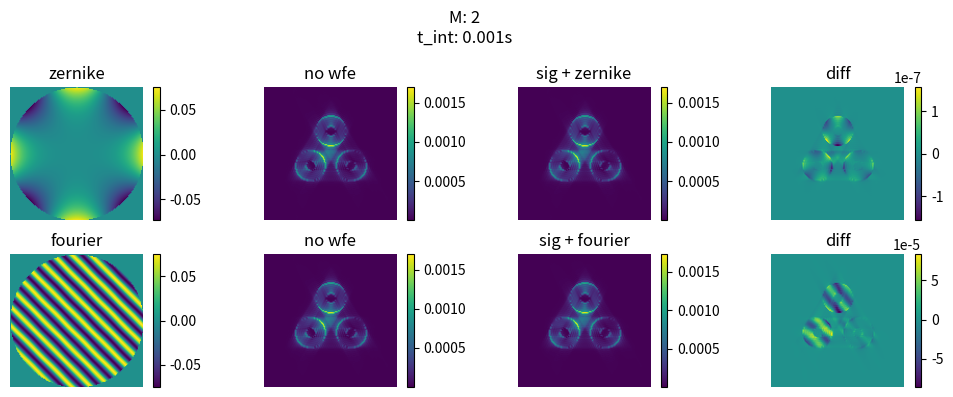

Recreate this plot in Python. (Note: this script raises an exception after producing the figure.)
import numpy as np
from numpy.linalg import pinv
import matplotlib.pyplot as plt
from scipy.special import gamma, hyp2f1

def polar_grid(imagepix,pupilpix):
	'''
	make a polar image grid from a cartesian grid
	'''
	grid=np.mgrid[0:imagepix,0:imagepix]
	xy=np.sqrt((grid[0]-imagepix/2.)**2.+(grid[1]-imagepix/2.)**2.)
	xy[np.where(xy>pupilpix/2.)]=0.
	rad_norm=xy/np.max(xy)
	phi=np.arctan2(grid[1]-imagepix/2.,grid[0]-imagepix/2.)
	return rad_norm,phi

def intensity(wavefront):
     return (np.abs(wavefront))**2.

def complex_amplitude(mag,phase):
	'''
	complex amplitude in terms of magnitude and phase
	'''
	return mag*np.cos(phase)+1j*mag*np.sin(phase)

def phase(wavefront):
	return np.arctan2(np.imag(wavefront),np.real(wavefront))

def pupil_to_image(im):
	return np.fft.fft2(im,norm='ortho')

def image_to_pupil(im):
	return np.fft.ifft2(im,norm='ortho')

def im(c1, c2):
    '''
    interaction matrix, m x n where
        m = total number of pixels in square
        n = number of modes (default 2)
    '''
    col_1 = np.array(c1.reshape(-1, 1))
    col_2 = np.array(c2.reshape(-1, 1))
    vec = np.hstack([col_1, col_2])
   
    return np.matrix(vec)

def zernike(n,m,rho,phi):
	'''
    from psfs.py
	make a zernike polynomial of specified n,m given input polar coordinate maps of rho (normalized to one; pupil coordinates only) and phi (radians)
	'''

	rad=gamma(n+1)*hyp2f1(-1./2.*(m+n),1./2.*(m-n),-n,rho**(-2))/gamma(1./2.*(2+n-m))/gamma(1./2.*(2+n+m))*rho**n
	if m>=0:
		cos=np.cos(m*phi)
		out=rad*cos
	else:
		sin=np.sin(-1*m*phi)
		out=rad*sin
	out[np.where(np.isnan(out)==True)]=0.
	return out

def fourier(im_pix, pup_pix):
    '''
    high freq diagonal mode 
    '''
    rho, _ = polar_grid(im_pix, pup_pix)
    
    x = np.linspace(0 , np.pi, im_pix)
    y = np.linspace(0, np.pi, im_pix)
    X, Y = np.meshgrid(x, y)

    mode = np.sin(14*(X - Y))
    mode = np.where(rho>0, mode, rho)

    return mode  # need to make global amp variable

def firstpass(m_object, t_int, im_tar_phase, noise=False, wfe=True):
    read_noise_level=30
    wav0=1.275e-6 # middle of the bandpass
    imagepix=128
    pupilpix=29
    beam_ratio=imagepix/pupilpix
    grid=np.mgrid[0:imagepix,0:imagepix]
    xy_dh=np.sqrt((grid[1]-imagepix/2.)**2.+(grid[0]-imagepix/2.)**2.)
    aperture=np.zeros((imagepix,imagepix))
    p_obs=0.3
    aperture[np.where(np.logical_and(xy_dh>p_obs*pupilpix/2,xy_dh<pupilpix/2))]=1. #obscured aperture
    indpup=np.where(aperture==1.)
    _, phi=polar_grid(imagepix,pupilpix)
    rphi=-phi+np.pi
    xtlt=(grid[1]-imagepix/2+0.5)/beam_ratio
    ytlt=(grid[0]-imagepix/2+0.5)/beam_ratio

    pwfs=np.zeros(aperture.shape)
    ind1=np.where(np.logical_and(rphi>=0,rphi<2*np.pi/3))
    ind2=np.where(np.logical_and(rphi>=2*np.pi/3,rphi<2*np.pi*2/3))
    ind3=np.where(np.logical_and(rphi>=2*np.pi*2/3,rphi<2*np.pi))
    fudge=3.
    ff=-0.6 #random fudge factor I need to get the right pupil centering...
    g1,g2,g3=(xtlt-ytlt)*np.sqrt(2)-ff*ytlt,ytlt-ff*ytlt,(-xtlt-ytlt)*np.sqrt(2)-ff*ytlt
    tt1,tt2,tt3=(g1*fudge),(g2*fudge),(g3*fudge)
    pwfs[ind1]=tt1[ind1]#-np.mean((tt1)[ind1])
    pwfs[ind2]=tt2[ind2]#-np.mean((tt2)[ind2])
    pwfs[ind3]=tt3[ind3]#-np.mean((tt3)[ind3])

    Dtel=3
    bandpass= 0.65/1.275 #0.26/1.22 #bandpass in fraction
    percent_bandpass=0.5 #actual bandpass in fraction
    f0=192.9*(wav0*(percent_bandpass/bandpass)*1e6)*10**8. #photons/m**2/s, mag 0 star, 50 % bandpass; https://www.astronomy.ohio-state.edu/martini.10/usefuldata.html

    flux_object_ini=f0*10.**(-m_object/2.5)
    tr_atm,th,qe=0.3,0.2,0.75 #assume transmission through the atmosphere, instrument throughput, quantum efficiency of CCD
    flux_object=flux_object_ini*tr_atm*th*qe
    Nphot=flux_object*t_int*np.pi*(Dtel/2.)**2. 

    # no wavefront error
    no_phase_offset=np.zeros((imagepix,imagepix)) 

    def propagate(im_tar_phase, aperture, noise = False):
        pupil_wavefront_dm_unnorm=1* aperture*np.exp(1j*im_tar_phase)
        norm_phot=np.sum(intensity(np.ones((imagepix,imagepix))[indpup]))
        pupil_wavefront_dm=complex_amplitude(np.sqrt(intensity(pupil_wavefront_dm_unnorm)/norm_phot*Nphot),phase(pupil_wavefront_dm_unnorm))

        fpm_wavefront_ini=np.fft.fftshift(pupil_to_image(pupil_wavefront_dm)) #ft to image plane
        fpm_wavefront=complex_amplitude(np.abs(fpm_wavefront_ini),np.angle(fpm_wavefront_ini)+pwfs) #add phase mask
        pup_wf=image_to_pupil(fpm_wavefront) #ift to pupil plane
        im=intensity(pup_wf)
        if noise:
            read_noise= np.random.poisson(np.ones(aperture.shape)*read_noise_level**2) # add read noise
            photon_noise = np.random.poisson(im) # add photon noise
            noisy = photon_noise + read_noise -np.mean(read_noise)
            return noisy # noisy
        else:
            return im
        
    # create image for either w/wo wfe
    if wfe:
        im = propagate(im_tar_phase, aperture, noise)
    else:
        im = propagate(no_phase_offset, aperture, noise)

    return im/np.sum(im) # normalize for apple-to-apple comparison accross magnitude range

def coeff(signal, signal_wfe):
    '''
    signal input to create interaction matrix pseudoinverse to command matrix,
    reshape signal input to T matrix. Matrix multiply CM w/ T to get coeffs
    '''
    # create interaction matrix
    
    IM = signal_wfe.reshape(-1,1)#im(signal, signal_wfe)
 
    # pseudoinverse matrix
    # CM = IM^-1
    CM = pinv(IM, rcond=1e-10)
    T = CM.reshape(-1,1)
    # reshape input matrix, T
    #T = np.array(signal.reshape(-1, 1))
    
    phi = np.matmul(CM, T)

    #PHI = CM * T

    return phi

def signal(amp, rho, phi, imagepix, magnitude, exposure_time, wfe_type, noise=False):
    '''
    creates zernike and fourier signals
    '''
    if wfe_type=='zernike':
        # zernike, focus n = 4, m = 4
        wfe = (amp/2) * zernike(4, 4, rho, phi)

    elif wfe_type=='fourier':
        # fourier 
        wfe = (amp/2) * fourier(imagepix, imagepix)

    # signal w/o wfe, no noise
    signal = firstpass(magnitude, exposure_time, wfe, noise=False, wfe=False)

    # signal with wfe, no noise 
    signal_wfe = firstpass(magnitude, exposure_time, wfe, noise=False, wfe=True)

    return wfe, signal, signal_wfe

def plot_wavefront(data, heading, row, col, magnitude, exposure_time):
    '''
    plot of panels depicting wfe modes
    '''
    # plot
    plt.figure()
    fig, axs = plt.subplots(nrows=row, ncols=col, figsize=(10, 4))
    for i in range(row):
        for j in range(col):
            im_i = axs[i][j].imshow(data[i][j]) # change to axs[i][j]..... for multiple rows
            axs[i][j].set_title(heading[i][j])
            axs[i][j].set_axis_off()
            fig.colorbar(im_i)
    fig.suptitle(f'M: {magnitude}\nt_int: {exposure_time}s')
    
    plt.tight_layout()
    plt.savefig('./plots/noisy_calc.png', dpi = 400)
    plt.show()

def main():
    '''
    Using first_pass_testing to construct image data to use for signal-to-noise computation
    '''
    # input data
    magnitude = 2
    exposure_time = 1e-3
    amp = 0.15

    # the following also need to be changed in first pass
    imagepix = 128 #pupilpix = 29
    rho, phi = polar_grid(imagepix, imagepix)
    
    # make True to plot specific case
    if True: 
        amp = 0.15

        # create data for plotting
        n_1, signal_1, signal_1wfe = signal(amp, rho, phi, imagepix, magnitude, exposure_time, wfe_type='zernike')
        n_2, signal_2, signal_2wfe = signal(amp, rho, phi, imagepix, magnitude, exposure_time, wfe_type='fourier')

        # package data to be plotted
        data = [[n_1, signal_1, signal_1wfe, signal_1 - signal_1wfe], 
                [n_2, signal_2, signal_2wfe, signal_2 - signal_2wfe]]
        heading = [['zernike', 'no wfe', 'sig + zernike', 'diff'], 
                ['fourier', 'no wfe', 'sig + fourier', 'diff']]
        row, col = 2, 4

        # plot 
        plot_wavefront(data, heading, row, col, magnitude, exposure_time)
    
    
"""    # doing this w/o noise
    amp = np.linspace(-10, 10, 1000) # radians
    co = np.zeros(len(amp))
    for i in range(len(amp)):
        amplitude = amp[i]
        mode, sig, sig_wfe = signal(amplitude, rho, phi, imagepix, magnitude, exposure_time, wfe_type='fourier')
        T = coeff(sig, sig_wfe)
        co[i] = T 

    plt.plot(amp, co*amp)
    plt.title(f'Fourier mode, M: {magnitude}, t_int: {exposure_time}')
    plt.grid()
    plt.show()"""
if __name__ == '__main__':
    main()
